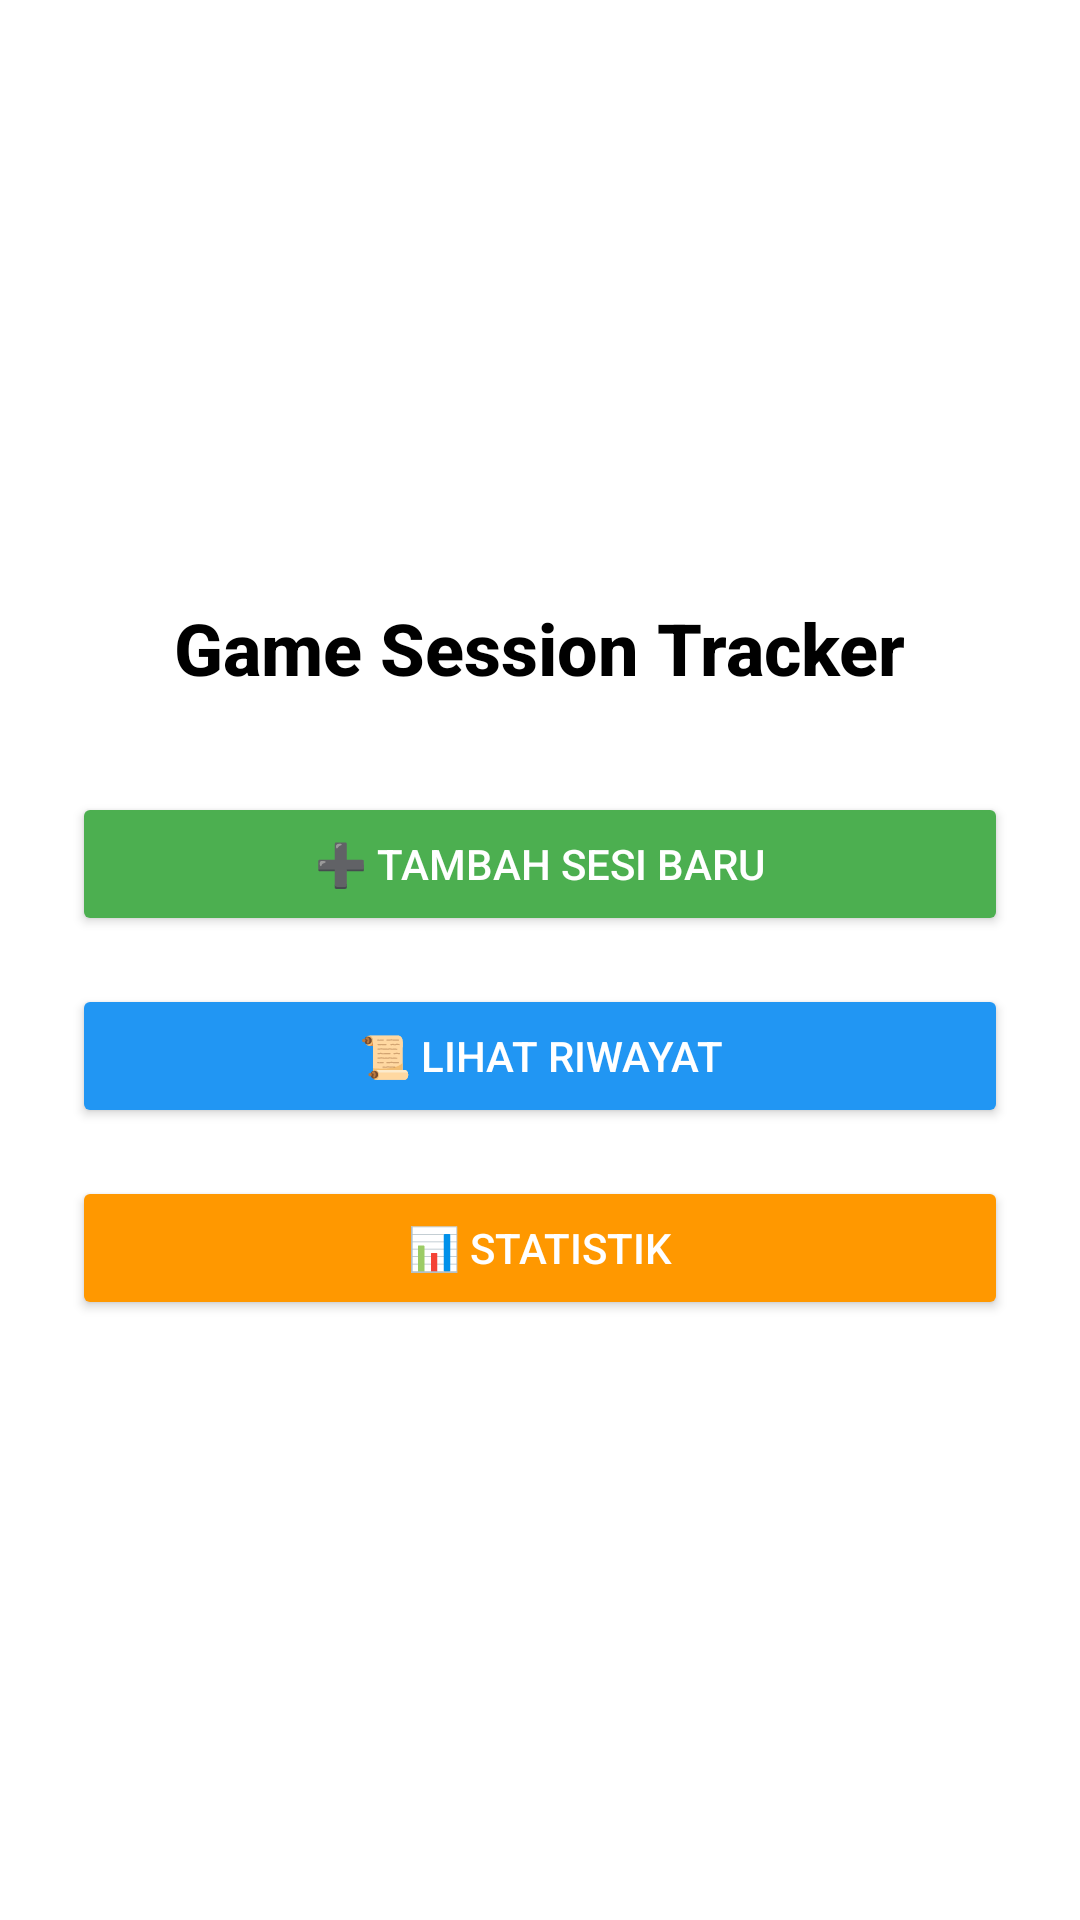

Android layout source for this screen:
<!-- AndroidManifest.xml: application theme Theme.Gamesessiontracker -->
<!-- res/layout/activity_main.xml -->
<?xml version="1.0" encoding="utf-8"?>
<LinearLayout xmlns:android="http://schemas.android.com/apk/res/android"
    android:orientation="vertical"
    android:gravity="center"
    android:layout_width="match_parent"
    android:layout_height="match_parent"
    android:background="@color/white"
    android:padding="24dp">

    <TextView
        android:layout_width="wrap_content"
        android:layout_height="wrap_content"
        android:text="Game Session Tracker"
        android:textSize="24sp"
        android:textStyle="bold"
        android:fontFamily="sans-serif-medium"
        android:textColor="@color/primaryText"
        android:layout_marginBottom="32dp" />

    <Button
        android:id="@+id/btnAddSession"
        android:layout_width="match_parent"
        android:layout_height="wrap_content"
        android:text="➕ Tambah Sesi Baru"
        android:backgroundTint="@color/primaryColor"
        android:textColor="@android:color/white"
        android:layout_marginBottom="16dp" />

    <Button
        android:id="@+id/btnHistory"
        android:layout_width="match_parent"
        android:layout_height="wrap_content"
        android:text="📜 Lihat Riwayat"
        android:backgroundTint="@color/secondaryColor"
        android:textColor="@android:color/white"
        android:layout_marginBottom="16dp" />

    <Button
        android:id="@+id/btnStats"
        android:layout_width="match_parent"
        android:layout_height="wrap_content"
        android:text="📊 Statistik"
        android:backgroundTint="@color/tertiaryColor"
        android:textColor="@android:color/white" />
</LinearLayout>
<!-- resources referenced by this layout -->
<resources>
  <color name="primaryColor">#4CAF50</color>
  <color name="primaryText">#000000</color>
  <color name="secondaryColor">#2196F3</color>
  <color name="tertiaryColor">#FF9800</color>
  <color name="white">#FFFFFFFF</color>
  <style name="Theme.Gamesessiontracker" parent="Base.Theme.Gamesessiontracker" />
  <style name="Base.Theme.Gamesessiontracker" parent="Theme.Material3.DayNight.NoActionBar">
          
          
      </style>
</resources>
